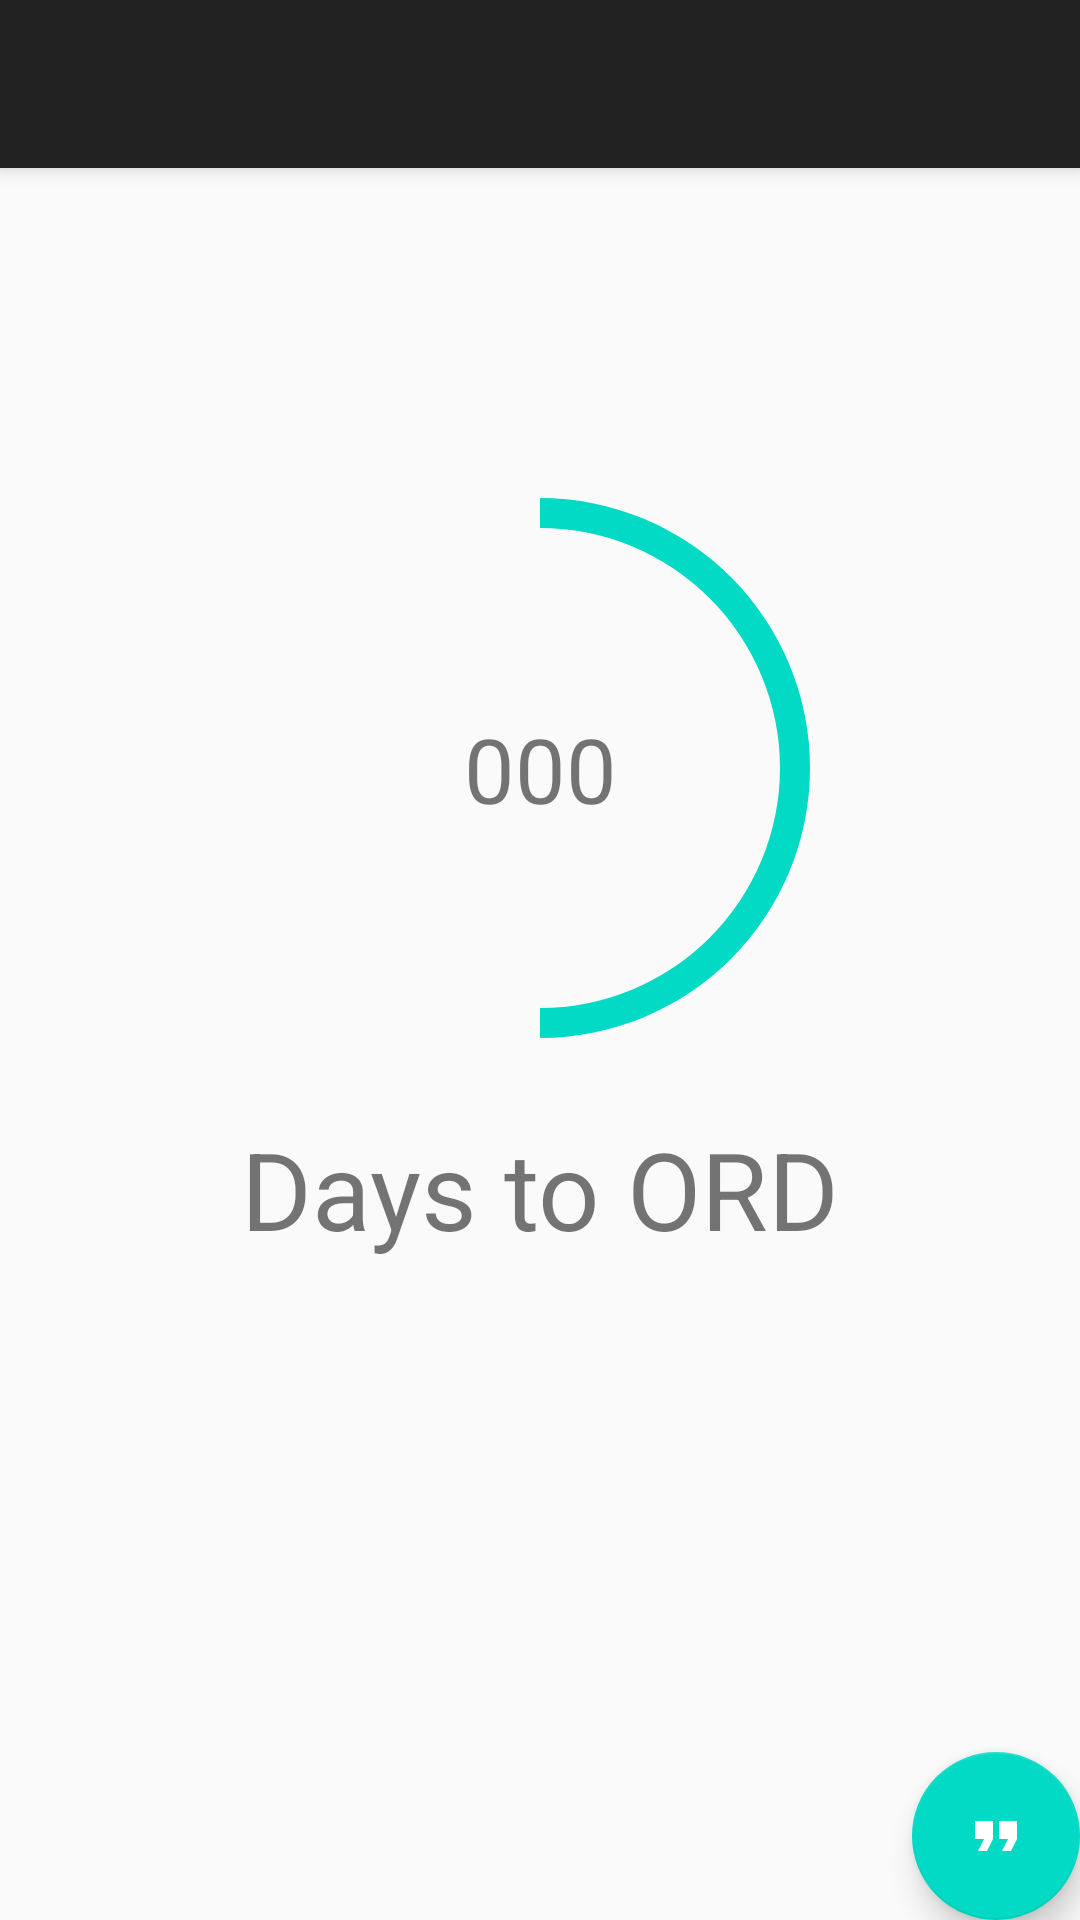

Write the Android layout XML for this screen, with the resource values it uses.
<!-- AndroidManifest.xml: activity theme AppTheme.NoActionBar -->
<!-- res/layout/activity_main.xml -->
<?xml version="1.0" encoding="utf-8"?>
<androidx.coordinatorlayout.widget.CoordinatorLayout xmlns:android="http://schemas.android.com/apk/res/android"
    xmlns:app="http://schemas.android.com/apk/res-auto"
    xmlns:tools="http://schemas.android.com/tools"
    android:layout_width="match_parent"
    android:layout_height="match_parent"
    tools:context=".MainActivity">

    <com.google.android.material.appbar.AppBarLayout
        android:layout_width="match_parent"
        android:layout_height="wrap_content"
        android:theme="@style/AppTheme.AppBarOverlay">

        <androidx.appcompat.widget.Toolbar
            android:id="@+id/toolbar"
            android:layout_width="match_parent"
            android:layout_height="?attr/actionBarSize"
            android:background="?attr/colorPrimary"
            app:popupTheme="@style/AppTheme.PopupOverlay" />

    </com.google.android.material.appbar.AppBarLayout>

    <include layout="@layout/content_main" />

    <com.google.android.material.floatingactionbutton.FloatingActionButton
        android:id="@+id/fab"
        android:layout_width="wrap_content"
        android:layout_height="wrap_content"
        android:layout_gravity="bottom|end"
        android:layout_margin="@dimen/fab_margin"
        app:srcCompat="@drawable/ic_format_quote_black_24dp" />

</androidx.coordinatorlayout.widget.CoordinatorLayout>
<!-- res/layout/content_main.xml (included above) -->
<?xml version="1.0" encoding="utf-8"?>
<androidx.constraintlayout.widget.ConstraintLayout xmlns:android="http://schemas.android.com/apk/res/android"
    xmlns:app="http://schemas.android.com/apk/res-auto"
    xmlns:tools="http://schemas.android.com/tools"
    android:layout_width="match_parent"
    android:layout_height="match_parent"
    app:layout_behavior="@string/appbar_scrolling_view_behavior"
    tools:context=".MainActivity"
    tools:showIn="@layout/activity_main">

    <TextView
        android:id="@+id/daysToOrd"
        android:layout_width="wrap_content"
        android:layout_height="wrap_content"
        android:layout_marginTop="16dp"
        android:text="@string/daysToOrd"
        android:textSize="36sp"
        app:layout_constraintLeft_toLeftOf="parent"
        app:layout_constraintRight_toRightOf="parent"
        app:layout_constraintTop_toBottomOf="@+id/progressBar" />

    <ProgressBar
        android:id="@+id/progressBar"
        style="?android:attr/progressBarStyleHorizontal"
        android:progress="50"
        android:layout_width="200dp"
        android:layout_height="200dp"
        android:layout_marginTop="100dp"
        app:layout_constraintEnd_toEndOf="parent"
        app:layout_constraintStart_toStartOf="parent"
        app:layout_constraintTop_toTopOf="parent"
        android:progressDrawable="@drawable/progresscircle"/>

    <TextView
        android:id="@+id/numOrd"
        android:layout_width="wrap_content"
        android:layout_height="wrap_content"
        android:text="000"
        android:textSize="30sp"
        app:layout_constraintBottom_toBottomOf="@+id/progressBar"
        app:layout_constraintEnd_toEndOf="@+id/progressBar"
        app:layout_constraintStart_toStartOf="@+id/progressBar"
        app:layout_constraintTop_toTopOf="@+id/progressBar" />

</androidx.constraintlayout.widget.ConstraintLayout>
<!-- resources referenced by this layout -->
<resources>
  <!-- drawable ic_format_quote_black_24dp (drawable) -->
  <vector xmlns:android="http://schemas.android.com/apk/res/android"
          android:width="24dp"
          android:height="24dp"
          android:viewportWidth="24.0"
          android:viewportHeight="24.0">
      <path
          android:fillColor="#FFFFFFFF"
          android:pathData="M6,17h3l2,-4L11,7L5,7v6h3zM14,17h3l2,-4L19,7h-6v6h3z"/>
  </vector>
  <!-- drawable progresscircle (drawable) -->
  <?xml version="1.0" encoding="utf-8"?>
  <layer-list xmlns:android="http://schemas.android.com/apk/res/android">
      <item>
          <rotate
              android:fromDegrees="270"
              android:toDegrees="270"
              android:pivotX="50%"
              android:pivotY="50%" >
  
          <shape android:shape="ring"
          android:innerRadiusRatio="2.5"
          android:thickness="10dp"
          android:useLevel="true">
  
          <solid android:color="@color/colorAccent" />
          </shape>
          </rotate>
      </item>
  
  </layer-list>
  <string name="daysToOrd">Days to ORD</string>
  <style name="AppTheme.AppBarOverlay" parent="ThemeOverlay.AppCompat.Dark.ActionBar" />
  <style name="AppTheme.PopupOverlay" parent="Theme.MaterialComponents.DayNight.DarkActionBar.Bridge" />
  <style name="AppTheme.NoActionBar">
          <item name="windowActionBar">false</item>
          <item name="windowNoTitle">true</item>
      </style>
  <!-- not gathered from this repository: default colours our renderer supplied (Android Studio template values) -->
  <color name="colorAccent">#FF03DAC5</color>
</resources>
